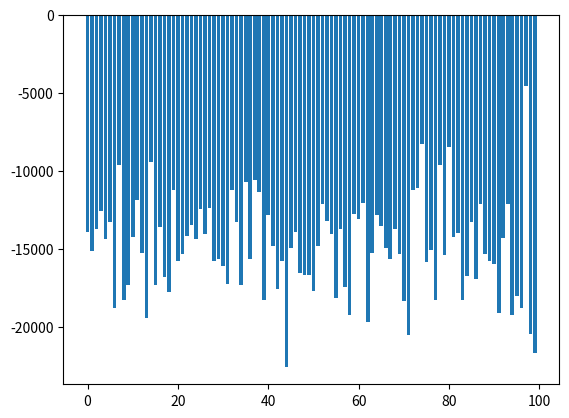

Source code (Python):
# -*- coding: utf-8 -*-
"""
Created on Tue Nov  7 11:41:31 2017

@author: Student
"""

#Organizirate igu na sreću kod koje se može izgubiti 100 kn s vjerojatnosću od
#60%, dobiti 150 kn s vjerojatnošću od 30% i dobiti 300 kn s vjerojatnošću od 
#10% simulirati igru za 1000 igrača i utvrditi je li igra isplativa
#simulirati 100 ciklusa igre i prikazati zarade stupčastim grafikonom
import numpy as np
import matplotlib.pyplot as plt

#X~ (100   100   150)
#   (0.6 0.3 0.1)
#   (0.6 0.9 1)

def GenerirajX(X):
    S=np.cumsum(X[1])           #formiraj niz kumulativnih suma iz zadanih vjerojatnosti (0.6,0.3,0.1)->(0.6,0.9,0.1)
    i=0                         #iterator u petlji
    ulaz_u_petlju=1             #flag
    u=np.random.rand()          #generiraj u
    while ulaz_u_petlju:
        if u<=S[i]:             #ako nađemo odgovarajuću kumulativnu sumu vjerojatnosti
            broj=X[0][i]        #u broj upišemo stvarnu vrijednost u prvom redu matrice (0) i trenutnog polja i-> drugi redak
            ulaz_u_petlju=0     #postavimo flag za ulaz na ne
        else:
            i=i+1               #ako ne nađemo idemo dalje po polju kumulativnih suma
    return broj

suma = 0

broj_igri=100
dobitci = np.zeros(broj_igri)

for j in range(broj_igri):
    suma = 0
    for i in range(1000):
        suma += GenerirajX([[-100,100,150],[0.6,0.3,0.1]])
    dobitci[j] = suma

plt.bar(range(broj_igri), dobitci)
plt.show()